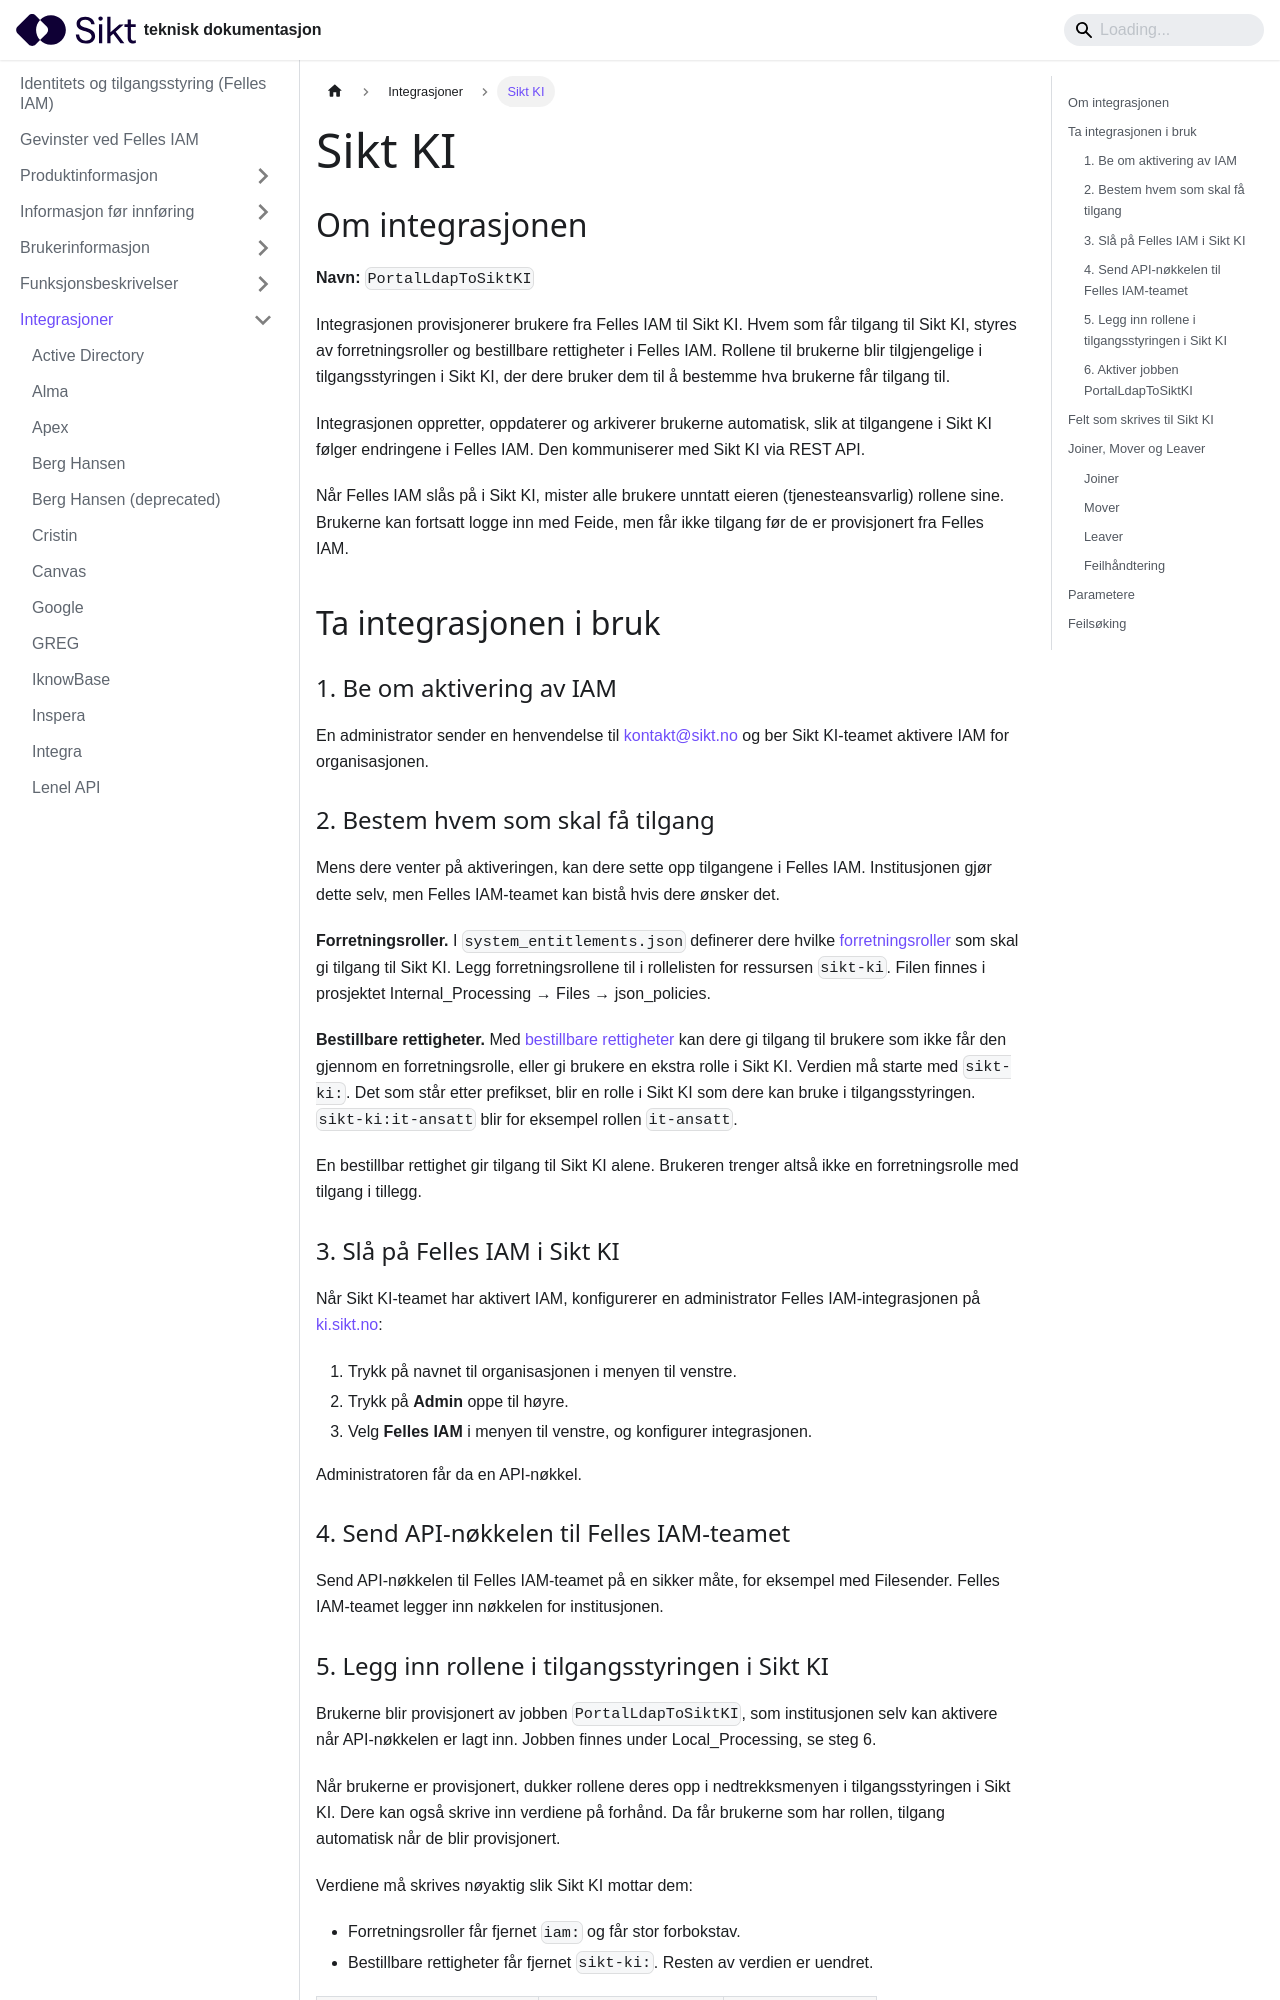

repository: sikt-no/docs · page: docs/iam/integrasjoner/Sikt KI/index.html · generator: docusaurus

---
title: Sikt KI
---

## Om integrasjonen

**Navn:** `PortalLdapToSiktKI`

Integrasjonen provisjonerer brukere fra Felles IAM til Sikt KI. Hvem som får tilgang til Sikt KI, styres av forretningsroller og bestillbare rettigheter i Felles IAM. Rollene til brukerne blir tilgjengelige i tilgangsstyringen i Sikt KI, der dere bruker dem til å bestemme hva brukerne får tilgang til.

Integrasjonen oppretter, oppdaterer og arkiverer brukerne automatisk, slik at tilgangene i Sikt KI følger endringene i Felles IAM. Den kommuniserer med Sikt KI via REST API.

Når Felles IAM slås på i Sikt KI, mister alle brukere unntatt eieren (tjenesteansvarlig) rollene sine. Brukerne kan fortsatt logge inn med Feide, men får ikke tilgang før de er provisjonert fra Felles IAM.

## Ta integrasjonen i bruk

### 1. Be om aktivering av IAM

En administrator sender en henvendelse til [kontakt@sikt.no](mailto:kontakt@sikt.no) og ber Sikt KI-teamet aktivere IAM for organisasjonen.

### 2. Bestem hvem som skal få tilgang

Mens dere venter på aktiveringen, kan dere sette opp tilgangene i Felles IAM. Institusjonen gjør dette selv, men Felles IAM-teamet kan bistå hvis dere ønsker det.

**Forretningsroller.** I `system_entitlements.json` definerer dere hvilke [forretningsroller](/docs/iam/forretningsroller) som skal gi tilgang til Sikt KI. Legg forretningsrollene til i rollelisten for ressursen `sikt-ki`. Filen finnes i prosjektet Internal_Processing &rarr; Files &rarr; json_policies.

**Bestillbare rettigheter.** Med [bestillbare rettigheter](/docs/iam/tilgangsstyring#bestillbare-rettigheter-tilganger) kan dere gi tilgang til brukere som ikke får den gjennom en forretningsrolle, eller gi brukere en ekstra rolle i Sikt KI. Verdien må starte med `sikt-ki:`. Det som står etter prefikset, blir en rolle i Sikt KI som dere kan bruke i tilgangsstyringen. `sikt-ki:it-ansatt` blir for eksempel rollen `it-ansatt`.

En bestillbar rettighet gir tilgang til Sikt KI alene. Brukeren trenger altså ikke en forretningsrolle med tilgang i tillegg.

### 3. Slå på Felles IAM i Sikt KI

Når Sikt KI-teamet har aktivert IAM, konfigurerer en administrator Felles IAM-integrasjonen på [ki.sikt.no](https://ki.sikt.no):

1. Trykk på navnet til organisasjonen i menyen til venstre.
2. Trykk på **Admin** oppe til høyre.
3. Velg **Felles IAM** i menyen til venstre, og konfigurer integrasjonen.

Administratoren får da en API-nøkkel.
